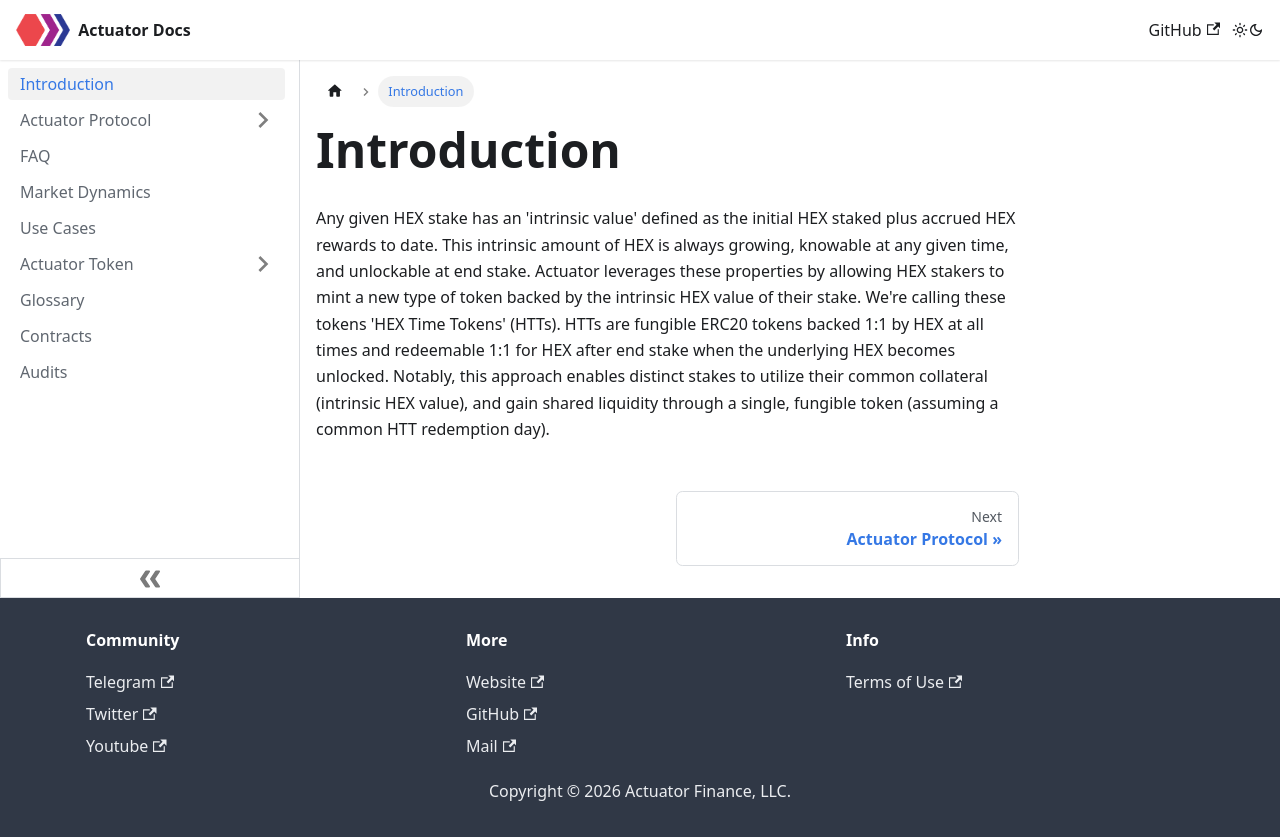

repository: actuator-finance/Actuator-Docs · page: index.html · generator: docusaurus

---
sidebar_position: 0
---

# Introduction

Any given HEX stake has an 'intrinsic value' defined as the initial HEX staked plus accrued HEX rewards to date. This intrinsic amount of HEX is always growing, knowable at any given time, and unlockable at end stake. Actuator leverages these properties by allowing HEX stakers to mint a new type of token backed by the intrinsic HEX value of their stake. We're calling these tokens 'HEX Time Tokens' (HTTs). HTTs are fungible ERC20 tokens backed 1:1 by HEX at all times and redeemable 1:1 for HEX after end stake when the underlying HEX becomes unlocked. Notably, this approach enables distinct stakes to utilize their common collateral (intrinsic HEX value), and gain shared liquidity through a single, fungible token (assuming a common HTT redemption day). 
